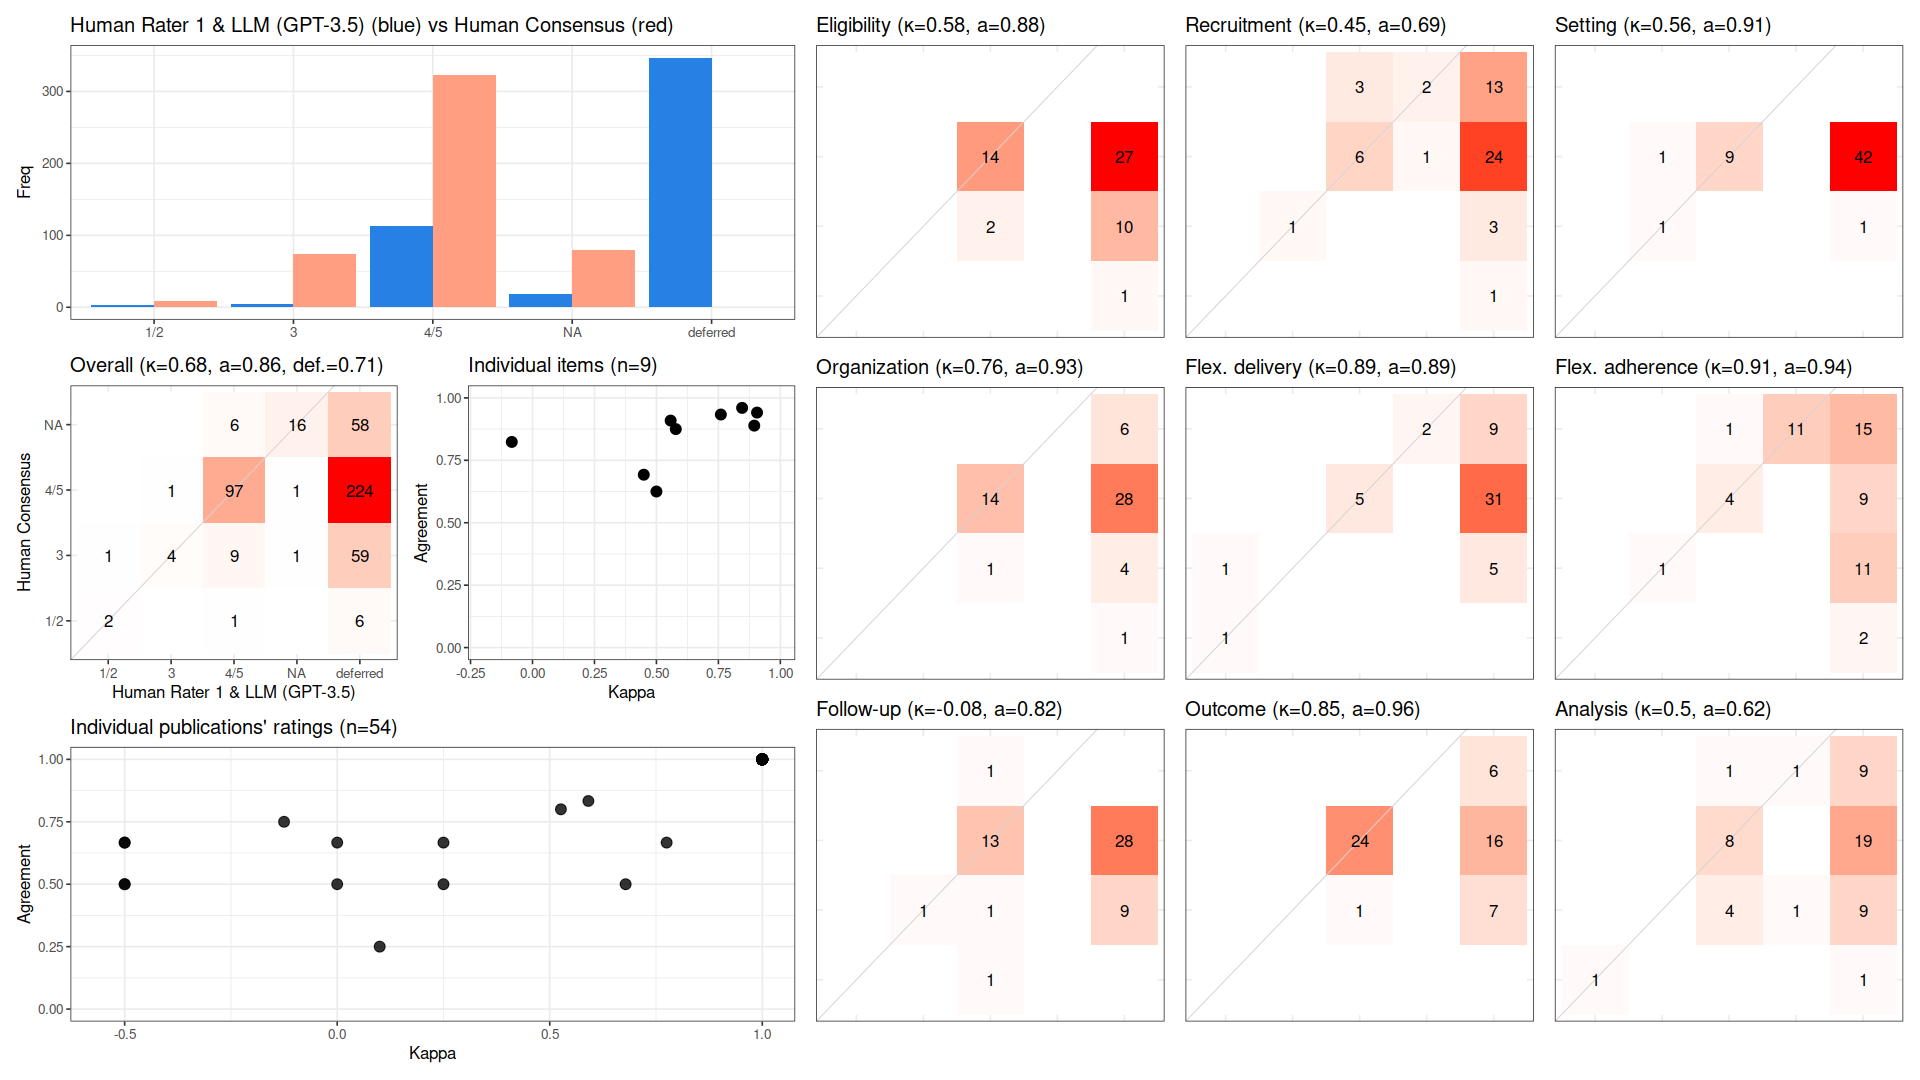

Data behind this chart, as committed beside it:
, cohen_kappa_w, cohen_kappa_w_ci_low, cohen_kappa_w_ci_high, agreement, agreement_ci_low, agreement_ci_high, deferring_fraction, deferring_fraction_ci_low, deferring_fraction_ci_high
combined, 0.6822, 0.4905, 0.8374, 0.8561, 0.7868, 0.9173, 0.714, 0.679, 0.751
Eligibility, 0.5781, NA, NA, 0.875, NA, NA, 0.7037, NA, NA
Recruitment, 0.449, NA, NA, 0.6923, NA, NA, 0.7593, NA, NA
Setting, 0.5574, NA, NA, 0.9091, NA, NA, 0.7963, NA, NA
Organization, 0.76, NA, NA, 0.9333, NA, NA, 0.7222, NA, NA
Flex. delivery, 0.8947, NA, NA, 0.8889, NA, NA, 0.8333, NA, NA
Flex. adherence, 0.9059, NA, NA, 0.9412, NA, NA, 0.6852, NA, NA
Follow-up, -0.08361, NA, NA, 0.8235, NA, NA, 0.6852, NA, NA
Outcome, 0.8457, NA, NA, 0.96, NA, NA, 0.537, NA, NA
Analysis, 0.5, NA, NA, 0.625, NA, NA, 0.7037, NA, NA
